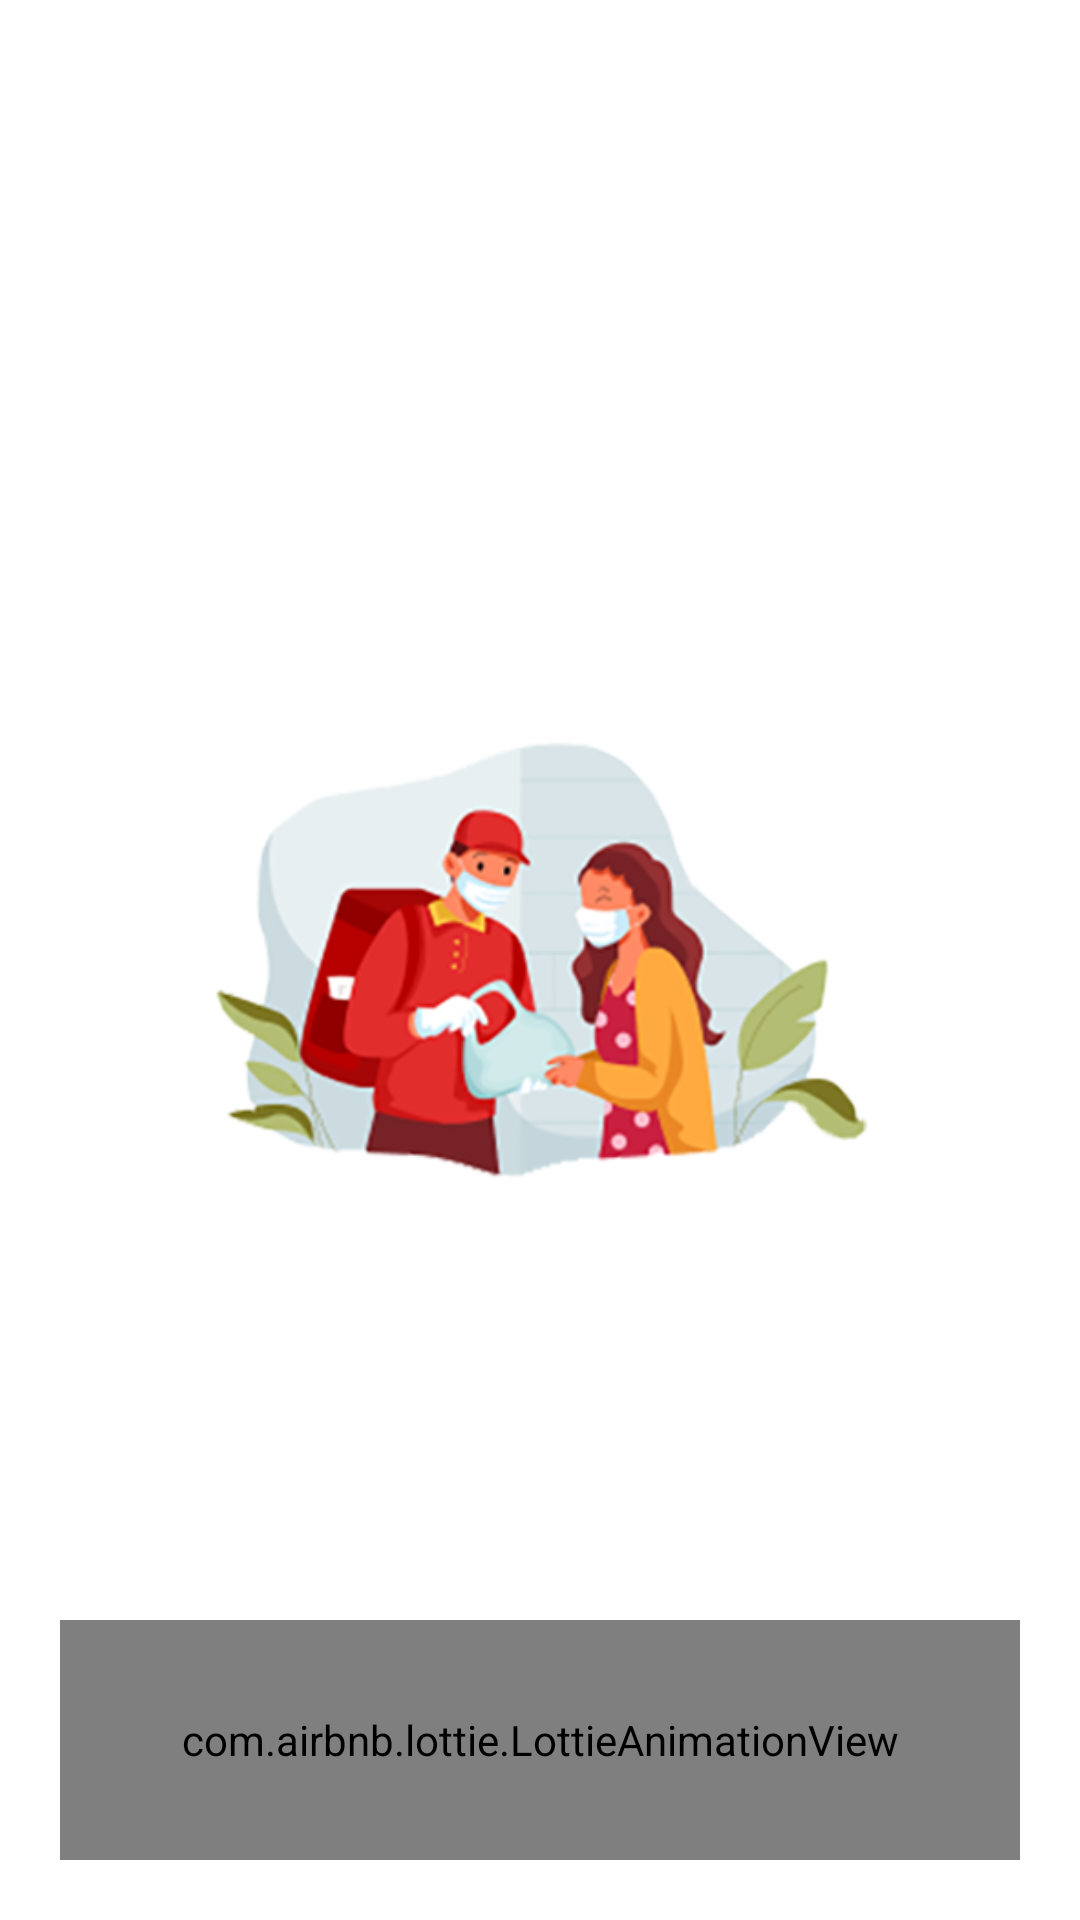

Produce the Android XML layout that renders to this screen, including the resource entries it uses.
<!-- AndroidManifest.xml: activity theme NoActionBar -->
<!-- res/layout/activity_main.xml -->
<?xml version="1.0" encoding="utf-8"?>
<androidx.constraintlayout.widget.ConstraintLayout xmlns:android="http://schemas.android.com/apk/res/android"
    xmlns:app="http://schemas.android.com/apk/res-auto"
    xmlns:tools="http://schemas.android.com/tools"
    android:layout_width="match_parent"
    android:layout_height="match_parent"
    tools:context=".MainActivity"
    android:background="@color/white">

    <ImageView
        android:layout_width="match_parent"
        android:layout_height="wrap_content"
        android:layout_margin="60dp"
        android:src="@drawable/logo"
        app:layout_constraintBottom_toBottomOf="parent"
        app:layout_constraintEnd_toEndOf="parent"
        app:layout_constraintStart_toStartOf="parent"
        app:layout_constraintTop_toTopOf="parent" />
    <com.airbnb.lottie.LottieAnimationView
        android:id="@+id/laoding"
        android:layout_width="match_parent"
        android:layout_height="80dp"
        android:layout_weight="1"
        app:layout_constraintBottom_toBottomOf="parent"
        app:lottie_autoPlay="true"
        app:lottie_loop="true"
        android:layout_margin="20dp"
        app:lottie_rawRes="@raw/loadmeta" />
</androidx.constraintlayout.widget.ConstraintLayout>
<!-- resources referenced by this layout -->
<resources>
  <color name="white">#FFFFFF</color>
  <!-- drawable logo: png bitmap (drawable, 78719 bytes) -->
  <style name="NoActionBar" parent="Theme.MaterialComponents.Light.NoActionBar">
          <item name="android:windowActionBar">false</item>
          <item name="android:windowNoTitle">true</item>
          <item name="colorPrimaryDark">@color/white</item>
          <item name="android:windowLightStatusBar">true</item>
          <item name="android:textColorHint">@color/colortext3</item>
      </style>
  <color name="colortext3">#8B90A9</color>
</resources>
